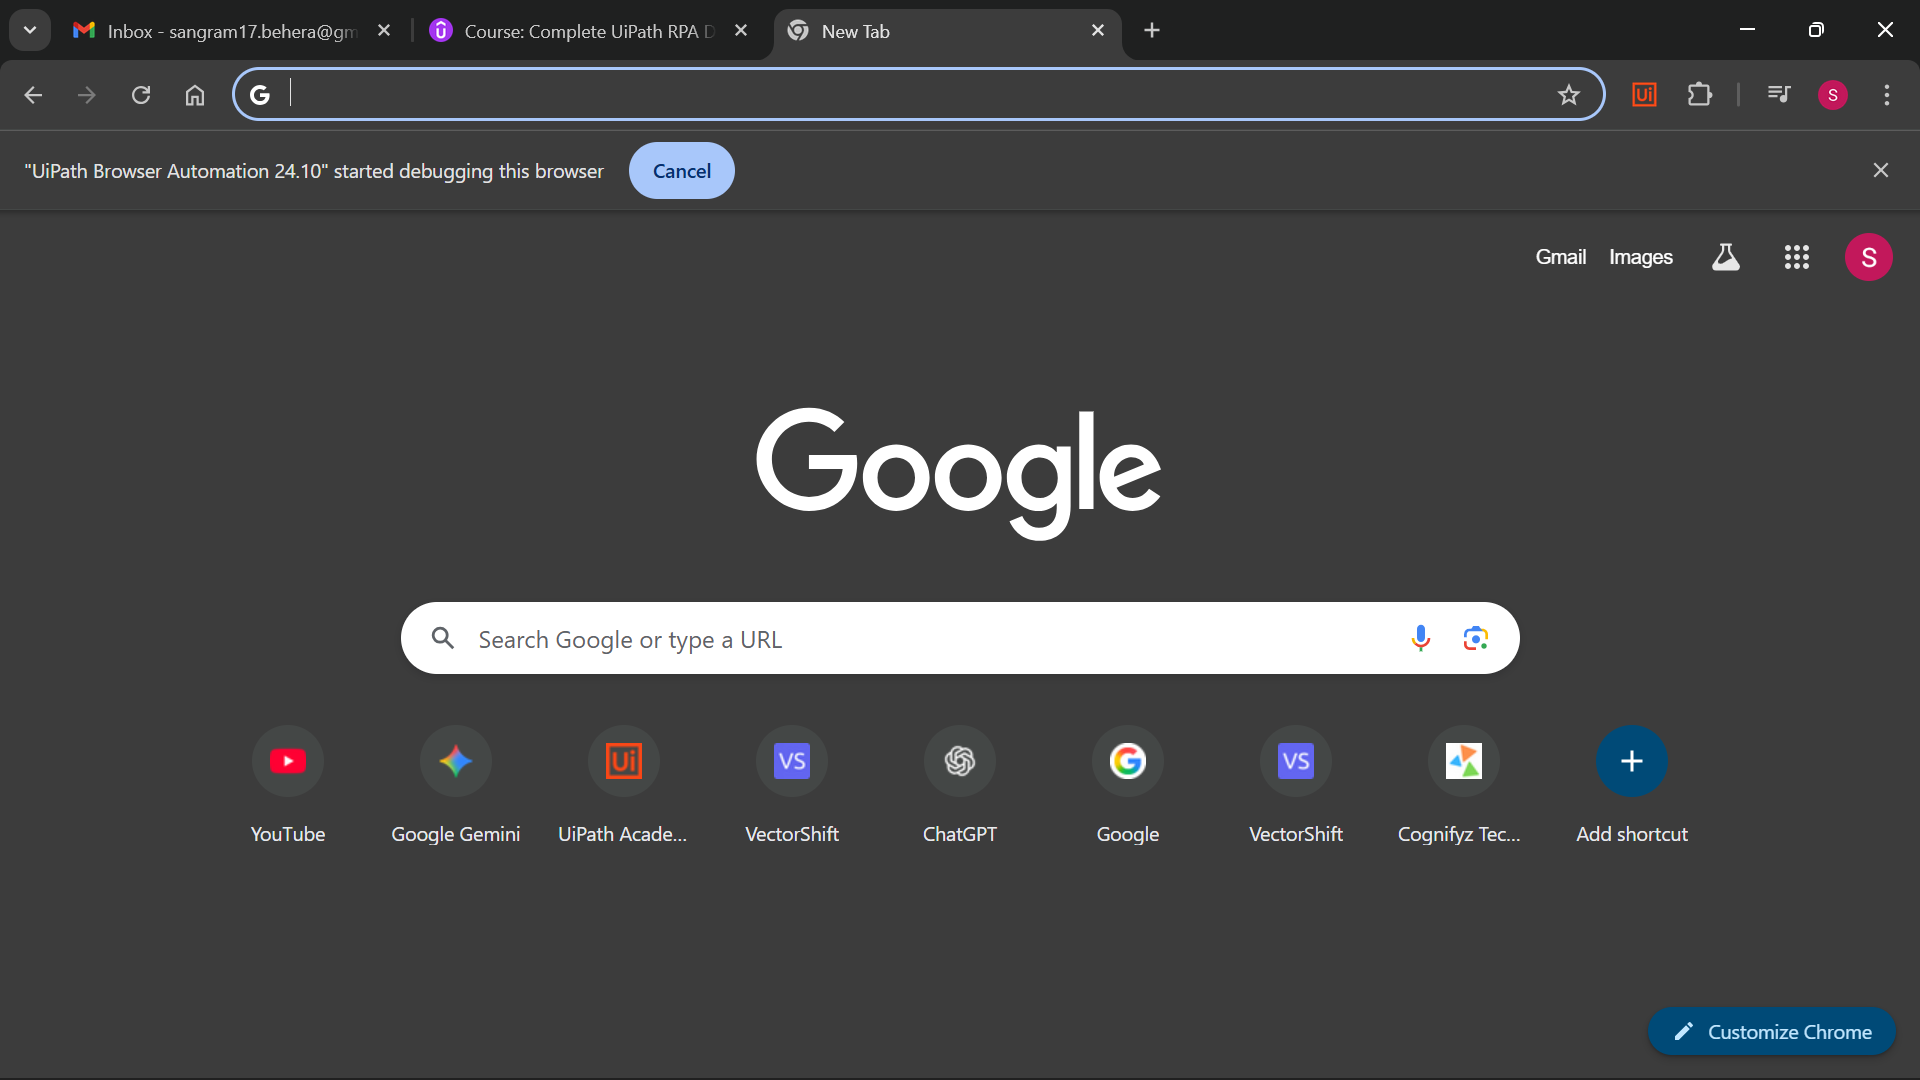
Task: Robot will help in recommending cloths based on user input cities
Workflow: Main

Step 1: Fetch Data in window 'New Tab' (chrome.exe)

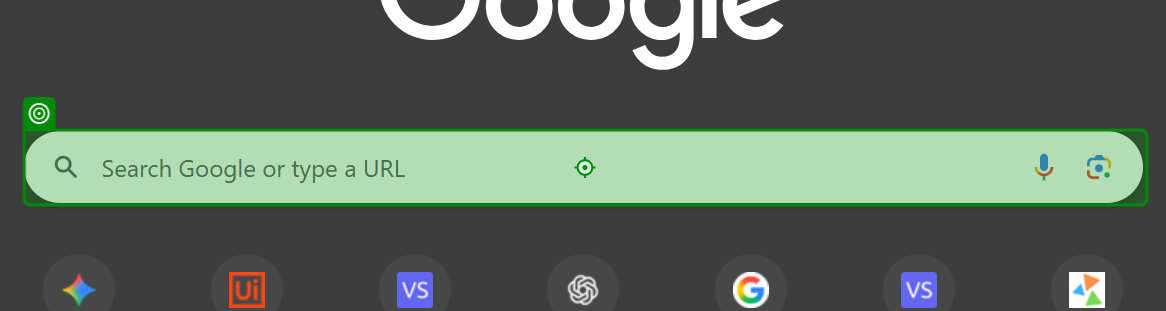
Step 2: type "[string.Format("{0}[k(enter)]", "weather in " + CityName + " in farenheit")]" into 'combo box Search Google…'

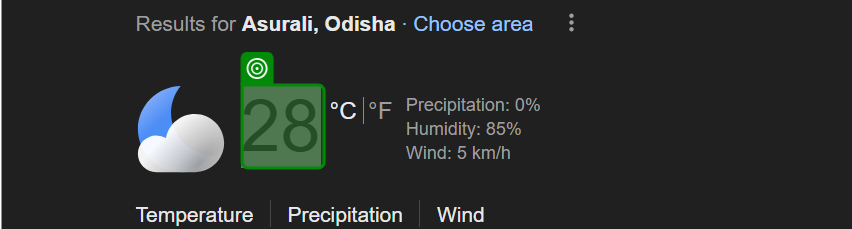
Step 3: get-text